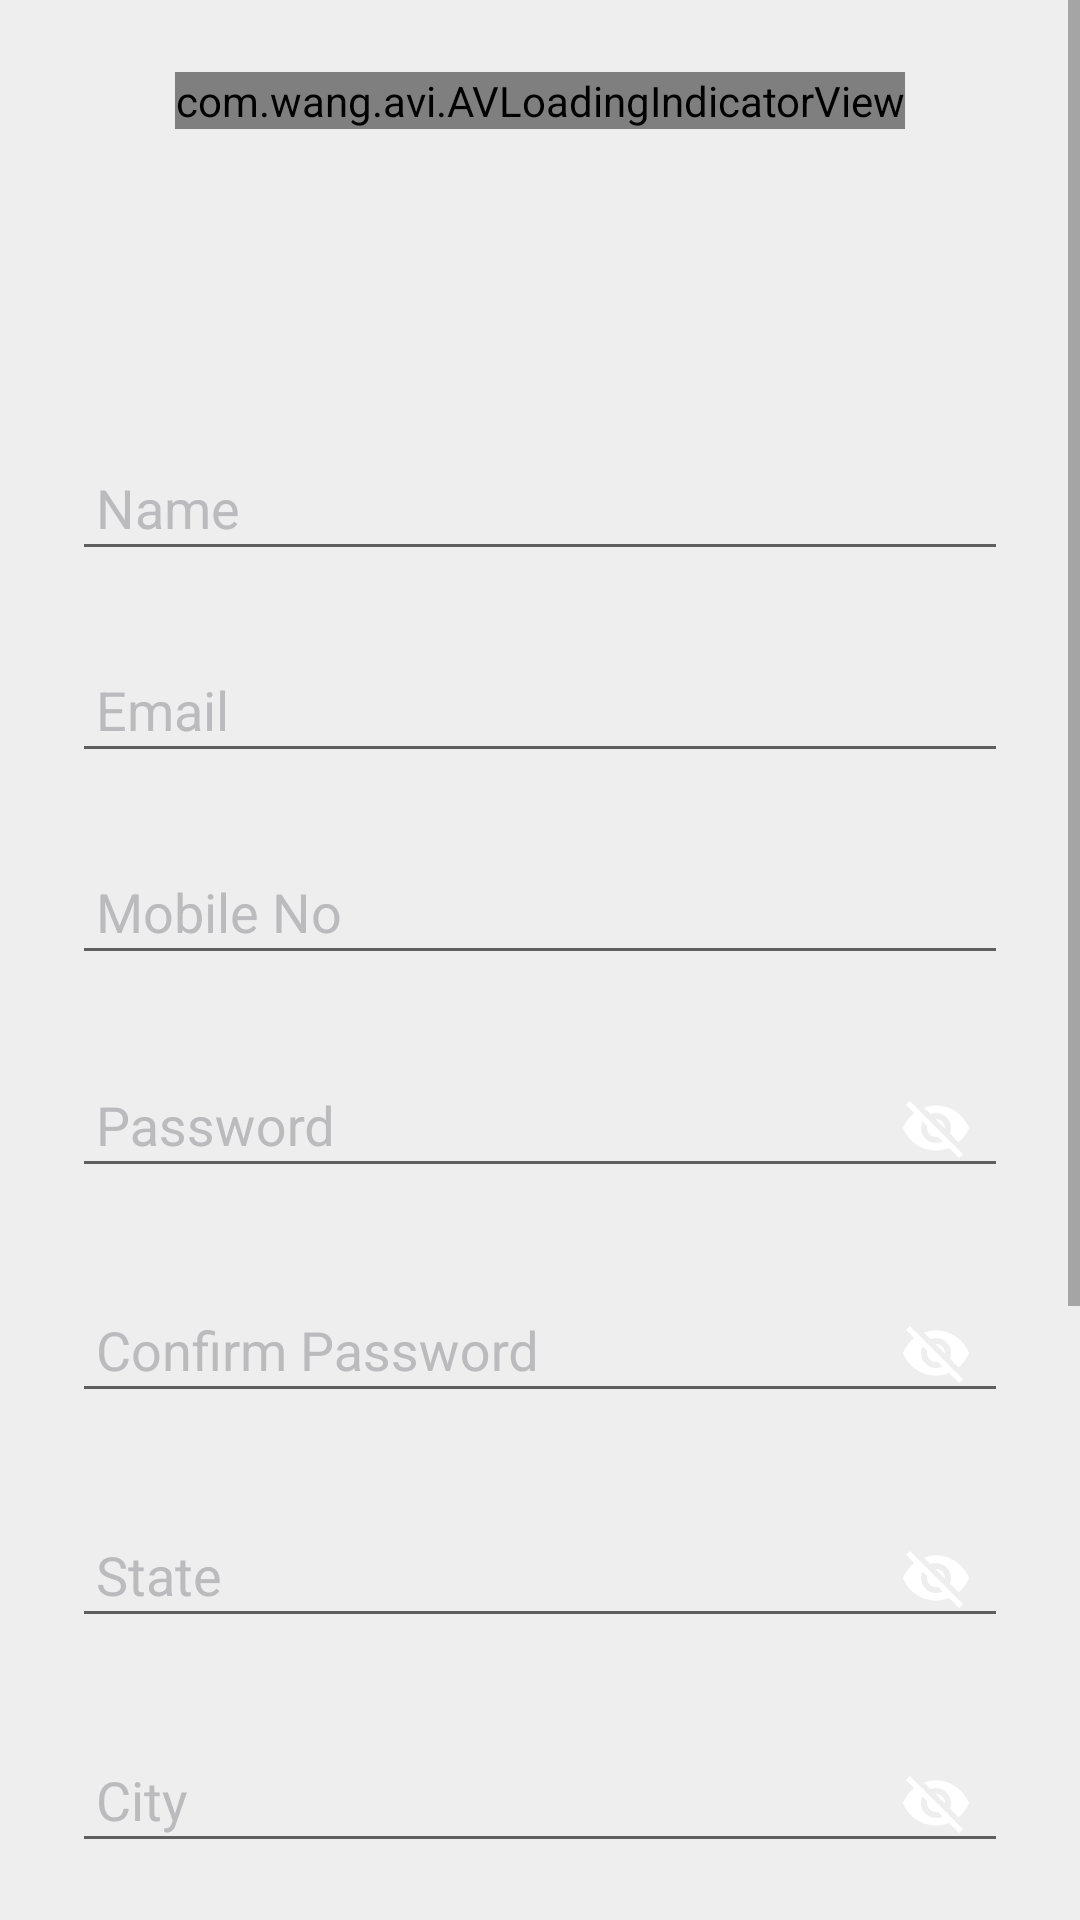

Reconstruct the res/layout file that produces this screen, plus the resources it refers to.
<!-- AndroidManifest.xml: application theme AppTheme -->
<!-- res/layout/signup.xml -->
<?xml version="1.0" encoding="utf-8"?>
<ScrollView xmlns:android="http://schemas.android.com/apk/res/android"
    android:layout_width="fill_parent"
    android:layout_height="fill_parent"
    xmlns:app="http://schemas.android.com/apk/res-auto"
    android:fitsSystemWindows="true"
    android:background="@color/mt_gray">

    <LinearLayout
        android:orientation="vertical"
        android:layout_width="match_parent"
        android:layout_height="wrap_content"
        android:paddingTop="24dp"
        android:paddingLeft="24dp"
        android:paddingRight="24dp">
        <com.wang.avi.AVLoadingIndicatorView
            android:layout_gravity="center"
            android:id="@+id/loadingView"
            android:layout_width="wrap_content"
            android:layout_height="wrap_content"
            app:indicatorName="BallPulseIndicator"
            />

        <ImageView android:src="@mipmap/ic_launcher_round"
            android:layout_width="wrap_content"
            android:layout_height="72dp"
            android:layout_marginBottom="16dp"
            android:layout_gravity="center_horizontal" />

        

        <android.support.design.widget.TextInputLayout
            android:id="@+id/tiName"
            android:layout_width="match_parent"
            android:layout_height="wrap_content"
            android:layout_marginTop="8dp">
           <EditText android:id="@+id/inputName"
            android:layout_marginBottom="8dp"
            android:layout_marginTop="8dp"
            android:padding="8dp"
            android:layout_width="match_parent"
            android:layout_height="wrap_content"
            android:inputType="textCapWords"
            android:textColorHint="@android:color/white"
            android:hint="Name"/>
        </android.support.design.widget.TextInputLayout>


        

        <android.support.design.widget.TextInputLayout
            android:id="@+id/tiEmail"
            android:layout_width="match_parent"
            android:layout_height="wrap_content"
            android:layout_marginTop="8dp">
        <EditText android:id="@+id/inputEmail"
            android:layout_width="match_parent"
            android:layout_height="wrap_content"
            android:inputType="textEmailAddress"
            android:layout_marginTop="8dp"
            android:layout_marginBottom="8dp"
            android:padding="8dp"
            android:textColorHint="@android:color/white"
            android:hint="Email" />
        </android.support.design.widget.TextInputLayout>

        

        <android.support.design.widget.TextInputLayout
            android:id="@+id/tiPhoneNumber"
            android:layout_width="match_parent"
            android:layout_height="wrap_content"
            android:layout_marginTop="8dp"
            >
        <EditText android:id="@+id/inputPhoneNumber"
            android:layout_width="match_parent"
            android:layout_height="wrap_content"
            android:layout_marginTop="8dp"
            android:layout_marginBottom="8dp"
            android:padding="8dp"
            android:inputType="phone"
            android:hint="Mobile No"
            android:textColorHint="@android:color/white"
            />

        </android.support.design.widget.TextInputLayout>

        

        <android.support.design.widget.TextInputLayout
            android:id="@+id/tiPassword"
            android:layout_width="match_parent"
            android:layout_height="wrap_content"
            android:layout_marginTop="8dp"
            app:passwordToggleEnabled="true"
            app:passwordToggleTint="@android:color/white">
        <EditText android:id="@+id/inputPassword"
            android:layout_width="match_parent"
            android:layout_height="wrap_content"
            android:layout_marginTop="8dp"
            android:layout_marginBottom="8dp"
            android:padding="8dp"
            android:inputType="phone"
            android:textColorHint="@android:color/white"
            android:hint="Password"/>
        </android.support.design.widget.TextInputLayout>

        <android.support.design.widget.TextInputLayout
            android:id="@+id/tiConfPassword"
            android:layout_width="match_parent"
            android:layout_height="wrap_content"
            android:layout_marginTop="8dp"
            app:passwordToggleEnabled="true"
            app:passwordToggleTint="@android:color/white">
        <EditText android:id="@+id/inputConfirmPassword"
            android:layout_width="match_parent"
            android:layout_height="wrap_content"
            android:layout_marginTop="8dp"
            android:layout_marginBottom="8dp"
            android:inputType="phone"
            android:hint="Confirm Password"
            android:textColorHint="@android:color/white"
            android:textColor="@color/colorAccent"
            android:padding="8dp"
            />
        </android.support.design.widget.TextInputLayout>

        <android.support.design.widget.TextInputLayout
            android:id="@+id/tiState"
            android:layout_width="match_parent"
            android:layout_height="wrap_content"
            android:layout_marginTop="8dp"
            app:passwordToggleEnabled="true"
            app:passwordToggleTint="@android:color/white">

        <EditText android:id="@+id/inputState"
            android:layout_width="match_parent"
            android:layout_height="wrap_content"
            android:layout_marginTop="8dp"
            android:layout_marginBottom="8dp"
            android:inputType="text"
            android:hint="State"
            android:textColorHint="@android:color/white"
            android:textColor="@color/colorAccent"
            android:padding="8dp"
            />
        </android.support.design.widget.TextInputLayout>

        <android.support.design.widget.TextInputLayout
            android:id="@+id/tiCity"
            android:layout_width="match_parent"
            android:layout_height="wrap_content"
            android:layout_below="@+id/ti_email"
            android:layout_marginTop="8dp"
            app:passwordToggleEnabled="true"
            app:passwordToggleTint="@android:color/white">
        <EditText android:id="@+id/inputCity"
            android:layout_width="match_parent"
            android:layout_height="wrap_content"
            android:layout_marginTop="8dp"
            android:layout_marginBottom="8dp"
            android:inputType="text"
            android:hint="City"
            android:textColorHint="@android:color/white"
            android:textColor="@android:color/white"
            android:padding="8dp"
            />
        </android.support.design.widget.TextInputLayout>
        <android.support.design.widget.TextInputLayout
            android:id="@+id/inputDivision"
            android:layout_width="match_parent"
            android:layout_height="wrap_content"
            android:layout_below="@+id/ti_email"
            android:layout_marginTop="8dp"
            app:passwordToggleEnabled="true"
            app:passwordToggleTint="@android:color/white">
            <EditText android:id="@+id/inputSubdivision"
                android:layout_width="match_parent"
                android:layout_height="wrap_content"
                android:layout_marginTop="8dp"
                android:layout_marginBottom="8dp"
                android:inputType="text"
                android:hint="City"
                android:textColorHint="@android:color/white"
                android:textColor="@android:color/white"
                android:padding="8dp"
                />
        </android.support.design.widget.TextInputLayout>
        <android.support.design.widget.TextInputLayout
            android:id="@+id/tiArea"
            android:layout_width="match_parent"
            android:layout_height="wrap_content"
            android:layout_below="@+id/ti_email"
            android:layout_marginTop="8dp"
            app:passwordToggleEnabled="true"
            app:passwordToggleTint="@android:color/white">
            <EditText android:id="@+id/inputArea"
                android:layout_width="match_parent"
                android:layout_height="wrap_content"
                android:layout_marginTop="8dp"
                android:layout_marginBottom="8dp"
                android:inputType="text"
                android:hint="City"
                android:textColorHint="@android:color/white"
                android:textColor="@android:color/white"
                android:padding="8dp"
                />
        </android.support.design.widget.TextInputLayout>




        
        <android.support.v7.widget.AppCompatButton
            android:id="@+id/btnSignup"
            android:layout_width="fill_parent"
            android:layout_height="wrap_content"
            android:layout_marginTop="24dp"
            android:layout_marginBottom="24dp"
            android:padding="12dp"
            android:onClick="signup"
            android:background="@drawable/btn_selectable"
            android:text="Continue"/>

        <TextView android:id="@+id/loginText"
            android:layout_width="fill_parent"
            android:textColor="@android:color/white"
            android:layout_height="wrap_content"
            android:layout_marginBottom="24dp"
            android:background="@drawable/background_et"
            android:padding="8dp"
            android:onClick="login"
            android:text="Already a member? Login"
            android:gravity="center"
            android:textSize="16dip"/>



    </LinearLayout>



</ScrollView>
<!-- resources referenced by this layout -->
<resources>
  <color name="colorAccent">#FF81</color>
  <color name="mt_gray">#eeeeee</color>
  <!-- drawable background_et (drawable) -->
  <?xml version="1.0" encoding="utf-8"?>
  <shape xmlns:android="http://schemas.android.com/apk/res/android"
      android:shape="rectangle">
      <stroke android:width="1dp" android:color = "#fff"></stroke>
  
  </shape>
  <!-- drawable btn_selectable (drawable) -->
  <?xml version="1.0" encoding="utf-8"?>
  <selector xmlns:android="http://schemas.android.com/apk/res/android">
  
      <item android:drawable="@drawable/btn_style_normal"></item>
      <item android:drawable="@drawable/btn_style_clicked" android:state_pressed="true"></item>
  
  
  
  </selector>
  <style name="AppTheme" parent="Theme.AppCompat.Light.DarkActionBar">
          
          <item name="colorPrimary">@color/colorPrimary</item>
          <item name="colorPrimaryDark">@color/colorPrimaryDark</item>
          <item name="colorAccent">@color/colorAccent</item>
          <item name="android:textColorHint">@color/mt_gray2</item>
          <item name="android:textColor">@android:color/black</item>
  
      </style>
  <!-- drawable btn_style_normal (drawable) -->
  <?xml version="1.0" encoding="utf-8"?>
  <shape xmlns:android="http://schemas.android.com/apk/res/android"
      android:shape = "rectangle">
  
      <solid android:color="@android:color/holo_green_dark"></solid>
  
  
  
  </shape>
  <!-- drawable btn_style_clicked (drawable) -->
  <?xml version="1.0" encoding="utf-8"?>
  <shape xmlns:android="http://schemas.android.com/apk/res/android"
      android:shape = "rectangle">
  
      <solid android:color="@android:color/holo_green_light"></solid>
  
  
  
  </shape>
  <color name="colorPrimary">#3F51B5</color>
  <color name="colorPrimaryDark">#303F9F</color>
  <color name="mt_gray2">#BBBBBE</color>
</resources>
